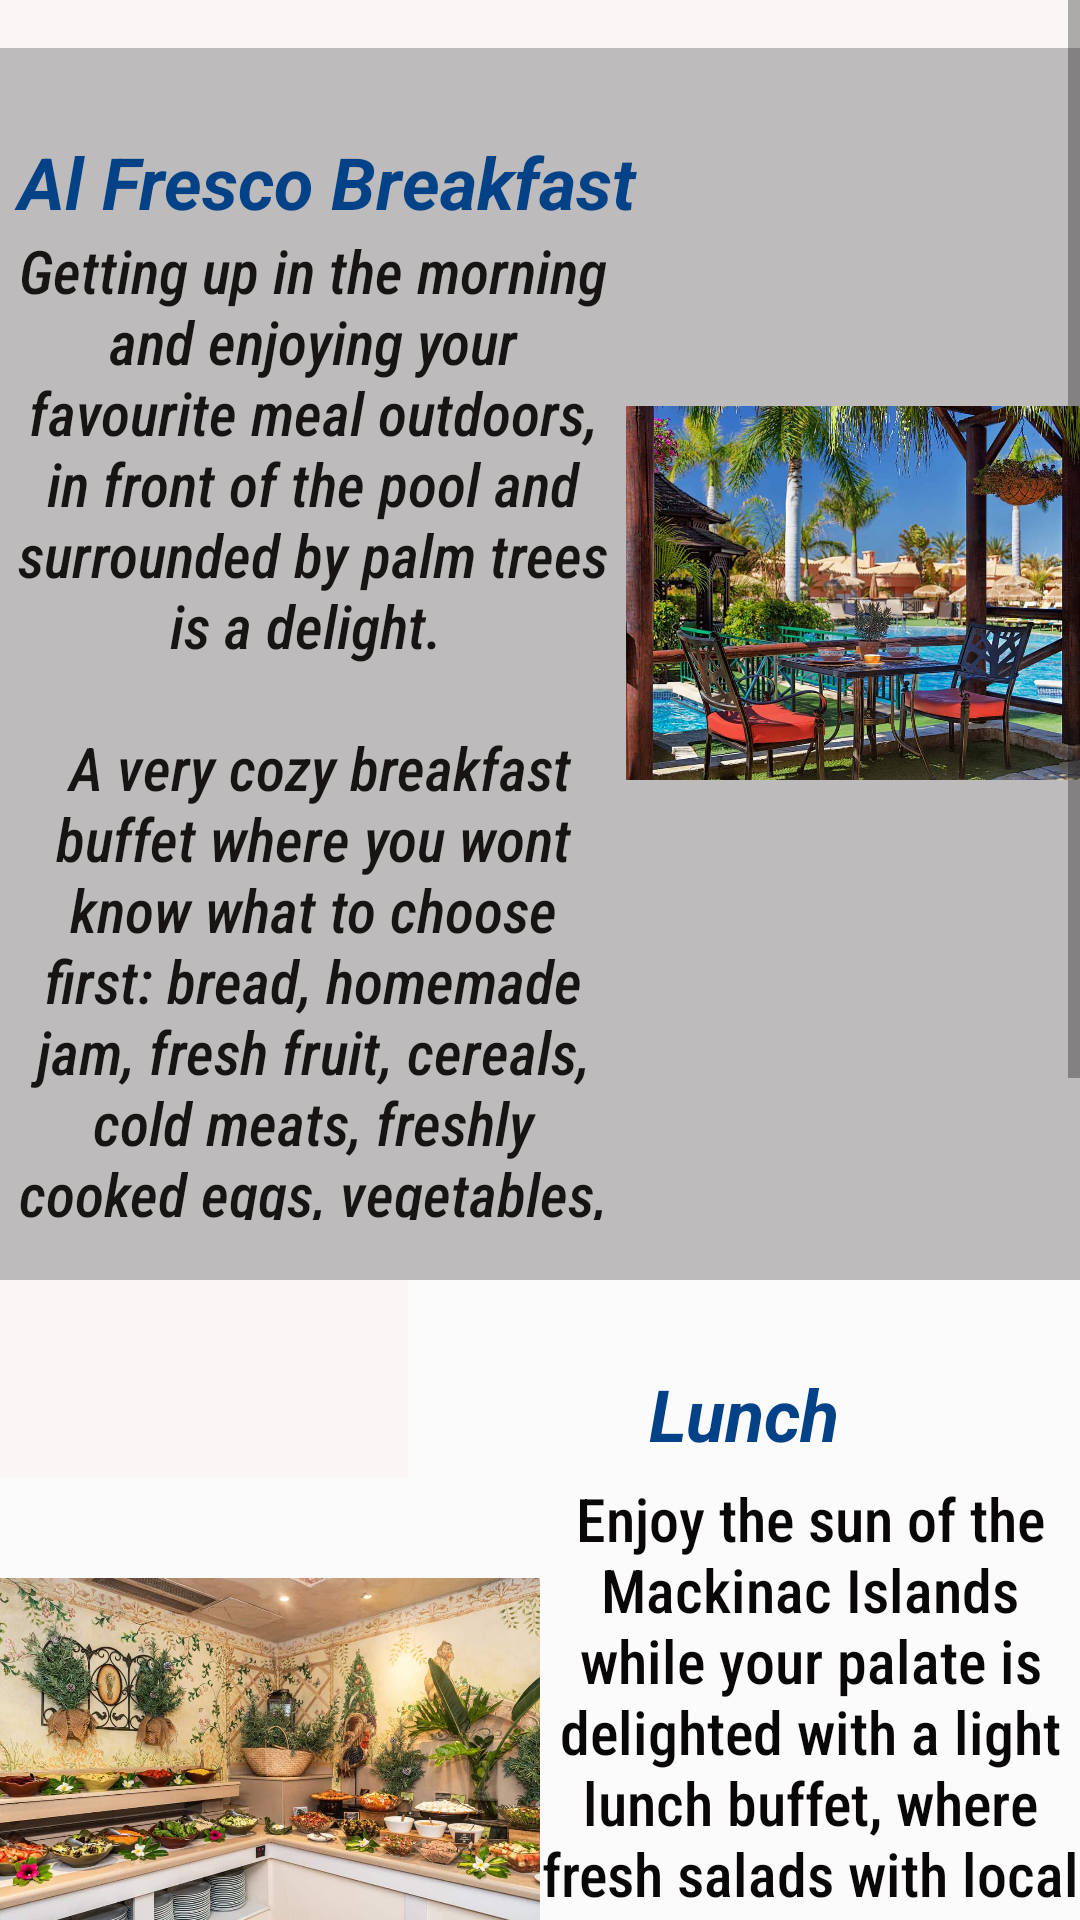

This screen was rendered from an Android layout file. Write that file and the resources it references.
<!-- AndroidManifest.xml: application theme Theme.Hotel -->
<!-- res/layout/activity_restaurant.xml -->
<?xml version="1.0" encoding="utf-8"?>
<androidx.constraintlayout.widget.ConstraintLayout xmlns:android="http://schemas.android.com/apk/res/android"
    xmlns:app="http://schemas.android.com/apk/res-auto"
    xmlns:tools="http://schemas.android.com/tools"
    android:layout_width="match_parent"
    android:layout_height="match_parent"
    android:background="#A5A4A4"
    android:backgroundTint="#A5A4A4">

    <ScrollView
        android:layout_width="0dp"
        android:layout_height="0dp"
        android:background="#FAF6F6"
        android:backgroundTint="#FAF6F6"
        app:layout_constraintBottom_toBottomOf="parent"
        app:layout_constraintEnd_toEndOf="parent"
        app:layout_constraintHorizontal_bias="1.0"
        app:layout_constraintStart_toStartOf="parent"
        app:layout_constraintTop_toTopOf="parent"
        app:layout_constraintVertical_bias="0.0">

        <LinearLayout
            android:layout_width="match_parent"
            android:layout_height="390dp"
            android:orientation="vertical"
            app:layout_constraintBottom_toBottomOf="parent"
            app:layout_constraintEnd_toEndOf="parent"
            app:layout_constraintHorizontal_bias="0.117"
            app:layout_constraintStart_toStartOf="parent"
            app:layout_constraintTop_toTopOf="parent"
            app:layout_constraintVertical_bias="0.0">

            <TextView
                android:id="@+id/textView1"
                android:layout_width="match_parent"
                android:layout_height="wrap_content"
                android:layout_marginTop="16dp"
                android:background="#BDBBBB"
                android:backgroundTint="#BDBBBB"
                android:text="@string/restaurant"
                android:textAlignment="viewStart"
                android:textColor="#034287"
                android:textSize="24sp"
                android:textStyle="bold|italic" />

            <LinearLayout
                android:layout_width="match_parent"
                android:layout_height="350dp"
                android:background="#BDBBBB"
                android:backgroundTint="#BDBBBB"
                android:orientation="horizontal">

                <TextView
                    android:id="@+id/textView2"
                    android:layout_width="245dp"
                    android:layout_height="330dp"
                    android:layout_weight="1"
                    android:fontFamily="sans-serif-condensed-medium"
                    android:text="@string/breakfast"
                    android:textAlignment="center"
                    android:textColor="#191414"
                    android:textSize="20sp"
                    android:textStyle="italic" />

                <ImageView
                    android:id="@+id/imageView3"
                    android:layout_width="188dp"
                    android:layout_height="242dp"
                    android:layout_weight="1"
                    app:srcCompat="@drawable/breakfast" />
            </LinearLayout>

            <TextView
                android:id="@+id/textViewLunch"
                android:layout_width="match_parent"
                android:layout_height="66dp"
                android:layout_marginStart="136dp"
                android:background="#FBFBFB"
                android:backgroundTint="#FBFBFB"
                android:text="@string/Lunch"
                android:textAlignment="center"
                android:textColor="#034287"
                android:textSize="24sp"
                android:textStyle="bold|italic" />

            <LinearLayout
                android:layout_width="match_parent"
                android:layout_height="239dp"
                android:background="#FBFBFB"
                android:backgroundTint="#FBFBFB"
                android:orientation="horizontal">

                <ImageView
                    android:id="@+id/imageViewLunch"
                    android:layout_width="wrap_content"
                    android:layout_height="187dp"
                    android:layout_weight="1"
                    app:srcCompat="@drawable/lunch" />

                <TextView
                    android:id="@+id/textView5"
                    android:layout_width="wrap_content"
                    android:layout_height="wrap_content"
                    android:layout_weight="1"
                    android:fontFamily="sans-serif-condensed-medium"
                    android:text="@string/Lunch_detail"
                    android:textAlignment="center"
                    android:textColor="#090707"
                    android:textSize="20sp" />
            </LinearLayout>

            <TextView
                android:id="@+id/textViewEvening"
                android:layout_width="match_parent"
                android:layout_height="63dp"
                android:background="#BDBBBB"
                android:backgroundTint="#BDBBBB"
                android:text="@string/Eve"
                android:textAlignment="viewStart"
                android:textColor="#034287"
                android:textSize="24sp"
                android:textStyle="bold|italic" />

            <LinearLayout
                android:layout_width="match_parent"
                android:layout_height="329dp"
                android:layout_marginEnd="2dp"
                android:layout_marginBottom="16dp"
                android:background="#BDBBBB"
                android:backgroundTint="#BDBBBB"
                android:orientation="horizontal">

                <TextView
                    android:id="@+id/textViewEve"
                    android:layout_width="245dp"
                    android:layout_height="330dp"
                    android:layout_weight="1"
                    android:fontFamily="sans-serif-condensed-medium"
                    android:text="@string/Eve_details"
                    android:textAlignment="center"
                    android:textColor="#191414"
                    android:textSize="20sp"
                    android:textStyle="italic" />

                <ImageView
                    android:id="@+id/imageViewEve"
                    android:layout_width="188dp"
                    android:layout_height="242dp"
                    android:layout_weight="1"
                    app:srcCompat="@drawable/food" />
            </LinearLayout>



        </LinearLayout>
    </ScrollView>


</androidx.constraintlayout.widget.ConstraintLayout>
<!-- resources referenced by this layout -->
<resources>
  <!-- drawable breakfast: jpg bitmap (drawable, 111107 bytes) -->
  <!-- drawable food: jpg bitmap (drawable, 90389 bytes) -->
  <!-- drawable lunch: jpg bitmap (drawable, 122521 bytes) -->
  <string name="Eve">\n Themed evenings</string>
  <string name="Eve_details">Enjoy a different theme every night at your buffet in the "Las Palmeras" restaurant. Special dishes from different countries that will take you around the world of flavours.\n\n
  
  And remember with each themed dinner you can enjoy shows or musical performances to fill the night with joy.</string>
  <string name="Lunch">\n Lunch \n </string>
  <string name="Lunch_detail">Enjoy the sun of the Mackinac Islands while your palate is delighted with a light lunch buffet, where fresh salads with local products, paella and barbecues are the protagonists.</string>
  <string name="breakfast">Getting up in the morning and enjoying your favourite meal outdoors, in front of the pool and surrounded by palm trees is a delight. \n\n
  
  A very cozy breakfast buffet where you wont know what to choose first: bread, homemade jam, fresh fruit, cereals, cold meats, freshly cooked eggs, vegetables, pancakes, crêpes and Canarian sweets. \n\n
  
  There are also options for vegans, gluten intolerant, lactose intolerant, etc.</string>
  <string name="restaurant">\n Al Fresco Breakfast</string>
  <style name="Theme.Hotel" parent="Base.Theme.Hotel" />
  <style name="Base.Theme.Hotel" parent="Theme.AppCompat.Light.DarkActionBar">
          
          <item name="colorPrimary">@color/grey</item>
      </style>
  <color name="grey">#FF272626</color>
</resources>
